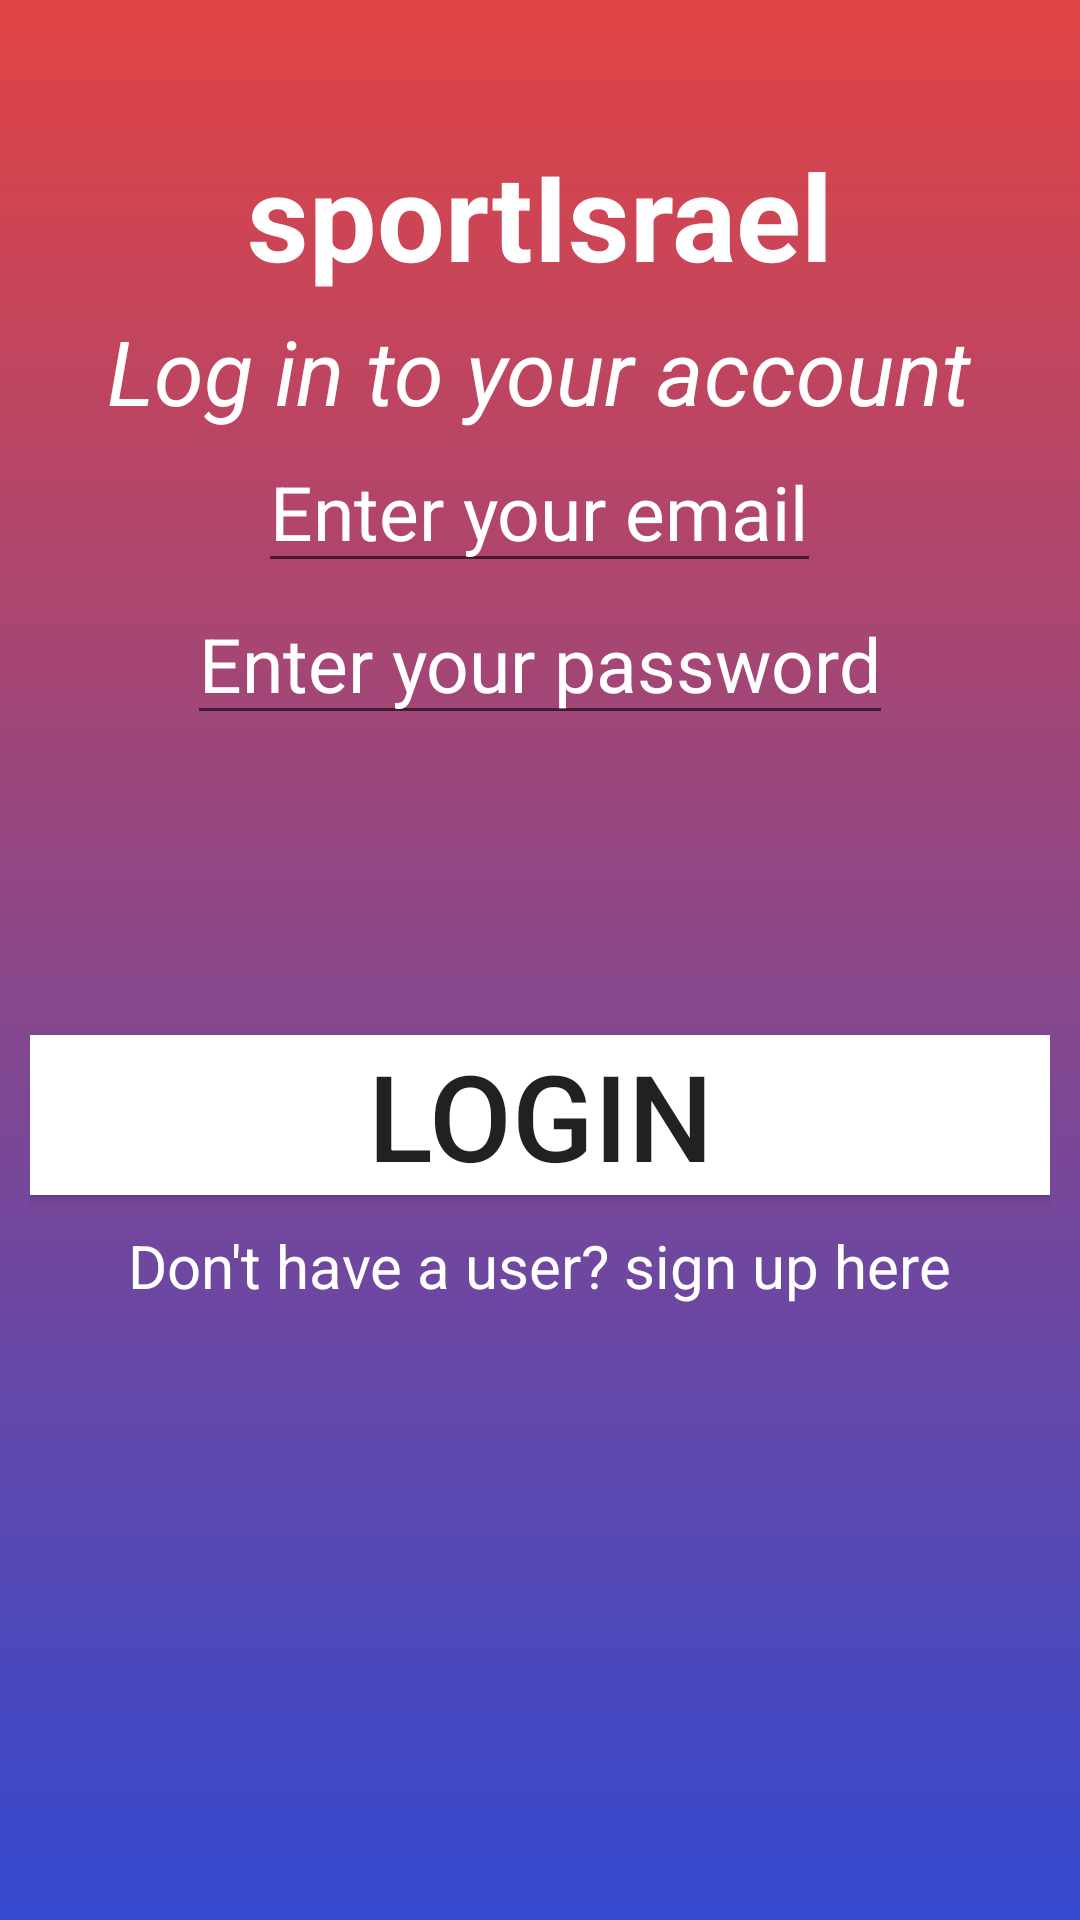

The Android layout XML behind this screen, and the referenced resources:
<!-- AndroidManifest.xml: application theme AppTheme -->
<!-- res/layout/activity_login.xml -->
<?xml version="1.0" encoding="utf-8"?>
<LinearLayout xmlns:android="http://schemas.android.com/apk/res/android"
    xmlns:app="http://schemas.android.com/apk/res-auto"
    xmlns:tools="http://schemas.android.com/tools"
    android:layout_width="match_parent"
    android:layout_height="match_parent"
    tools:context=".RegisterActivity"
    android:gravity="center_horizontal"
    android:orientation="vertical"
    android:background="@drawable/red_to_blue_background">

    <TextView
        android:layout_width="wrap_content"
        android:layout_height="wrap_content"
        android:layout_marginTop="40dp"
        android:text="sportIsrael"
        android:textSize="40sp"
        android:textStyle="bold"
        android:textColor="@color/white"/>
    <TextView
        android:layout_width="wrap_content"
        android:layout_height="wrap_content"
        android:layout_marginTop="5dp"
        android:text="Log in to your account"
        android:textSize="30sp"
        android:textColor="@color/white"
        android:textStyle="italic"/>
    <EditText
        android:layout_width="wrap_content"
        android:layout_height="wrap_content"
        android:id="@+id/email"
        android:hint="Enter your email"
        android:inputType="textEmailAddress"
        android:textSize="25sp"
        android:textColor="@color/white"
        android:textColorHint="@color/white"/>
    <EditText
        android:layout_width="wrap_content"
        android:layout_height="wrap_content"
        android:id="@+id/password"
        android:hint="Enter your password"
        android:inputType="textPassword"
        android:textSize="25sp"
        android:textColor="@color/white"
        android:textColorHint="@color/white"/>

    <Button
        android:layout_width="match_parent"
        android:layout_height="wrap_content"
        android:id="@+id/login_button"
        android:background="@color/white"
        android:layout_marginTop="100dp"
        android:text="login"
        android:textSize="40dp"/>

    <TextView
        android:id="@+id/create"
        android:layout_width="wrap_content"
        android:layout_height="wrap_content"
        android:layout_marginTop="10dp"
        android:text="Don't have a user? sign up here"
        android:textSize="20sp"
        android:textColor="@color/white"
        android:textColorHint="@color/white"/>
    <ProgressBar
        android:id="@+id/progressBar"
        style="?android:attr/progressBarStyle"
        android:layout_width="match_parent"
        android:layout_height="wrap_content"
        android:visibility="invisible" />
</LinearLayout>
<!-- resources referenced by this layout -->
<resources>
  <color name="white">#ffffff</color>
  <!-- drawable red_to_blue_background (drawable) -->
  <?xml version="1.0" encoding="utf-8"?>
  <shape xmlns:android="http://schemas.android.com/apk/res/android"
      android:shape="rectangle">
  
      <solid android:color="@color/colorAccent"/>
      <padding
          android:bottom="5dp"
          android:left="10dp"
          android:right="10dp"
          android:top="5dp"/>
      <gradient
          android:angle="270"
          android:startColor="@color/red"
          android:endColor="@color/blue"/>
  </shape>
  <style name="AppTheme" parent="Theme.AppCompat.Light.DarkActionBar">
          
          <item name="colorPrimary">@color/colorPrimary</item>
          <item name="colorPrimaryDark">@color/colorPrimaryDark</item>
          <item name="colorAccent">@color/colorAccent</item>
          <item name="windowNoTitle">true</item>
          <item name="windowActionBar">false</item>
          <item name="android:windowBackground">@color/background</item>
      </style>
  <color name="colorAccent">#D81B60</color>
  <color name="red">#e14444</color>
  <color name="blue">#3449cf</color>
  <color name="colorPrimary">#d26901</color>
  <color name="colorPrimaryDark">#181100</color>
  <color name="background">#faf7f2</color>
</resources>
